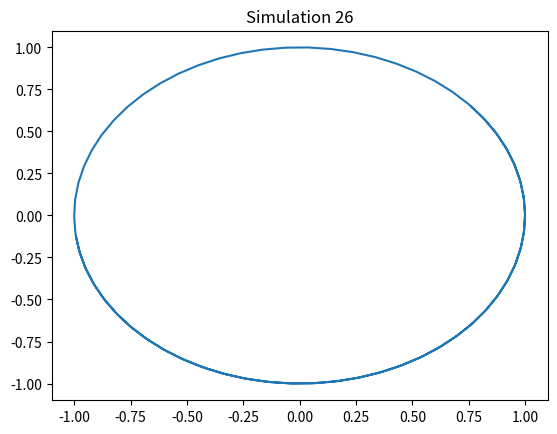

Generate this figure with matplotlib:
import numpy as np
import matplotlib.pyplot as plt
t = np.linspace(0, 10, 100)
x = np.sin(t + 26)
y = np.cos(t + 26)
plt.plot(x, y)
plt.title('Simulation 26')
plt.show()
